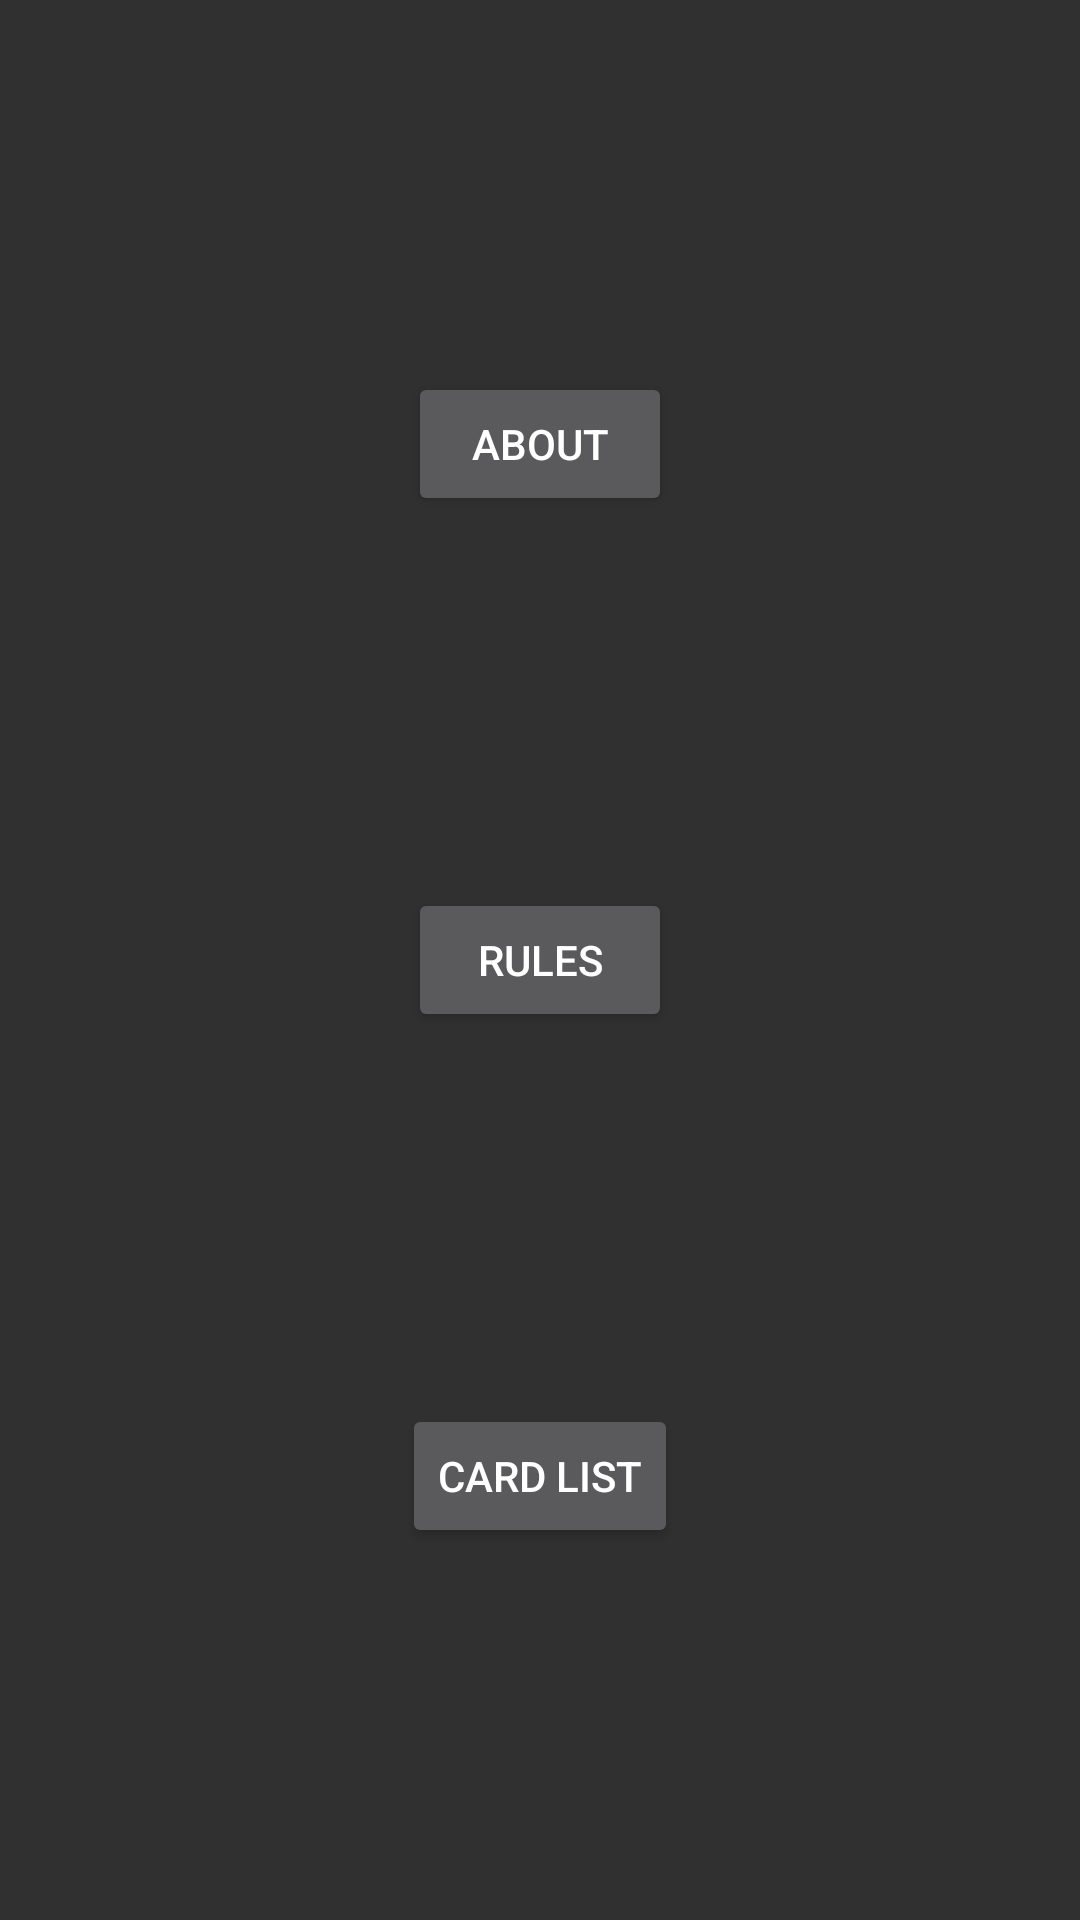

Layout XML and referenced resources for this Android screen:
<!-- AndroidManifest.xml: application theme Theme.KnifeFightUtilities -->
<!-- res/layout/knife_fight_fragment_info.xml -->
<?xml version="1.0" encoding="utf-8"?>
<androidx.constraintlayout.widget.ConstraintLayout xmlns:android="http://schemas.android.com/apk/res/android"
    xmlns:app="http://schemas.android.com/apk/res-auto"
    xmlns:tools="http://schemas.android.com/tools"
    android:layout_width="match_parent"
    android:layout_height="match_parent"
    tools:context=".ui.info.KnifeFightInfoFragment">

    <Button
        android:id="@+id/button_about_info"
        android:layout_width="wrap_content"
        android:layout_height="wrap_content"
        android:text="About"
        app:layout_constraintBottom_toTopOf="@+id/button_rules_info"
        app:layout_constraintEnd_toEndOf="parent"
        app:layout_constraintStart_toStartOf="parent"
        app:layout_constraintTop_toTopOf="parent" />

    <Button
        android:id="@+id/button_rules_info"
        android:layout_width="wrap_content"
        android:layout_height="wrap_content"
        android:text="Rules"
        app:layout_constraintBottom_toTopOf="@+id/button_card_list_info"
        app:layout_constraintEnd_toEndOf="parent"
        app:layout_constraintStart_toStartOf="parent"
        app:layout_constraintTop_toBottomOf="@+id/button_about_info" />

    <Button
        android:id="@+id/button_card_list_info"
        android:layout_width="wrap_content"
        android:layout_height="wrap_content"
        android:text="Card List"
        app:layout_constraintBottom_toBottomOf="parent"
        app:layout_constraintEnd_toEndOf="parent"
        app:layout_constraintStart_toStartOf="parent"
        app:layout_constraintTop_toBottomOf="@+id/button_rules_info" />

</androidx.constraintlayout.widget.ConstraintLayout>
<!-- resources referenced by this layout -->
<resources>
  <style name="Theme.KnifeFightUtilities" parent="Theme.AppCompat.NoActionBar">
          
          <item name="colorPrimary">@color/purple_500</item>
          <item name="colorPrimaryVariant">@color/purple_700</item>
          <item name="colorOnPrimary">@color/white</item>
          
          <item name="colorSecondary">@color/teal_200</item>
          <item name="colorSecondaryVariant">@color/teal_700</item>
          <item name="colorOnSecondary">@color/black</item>
          
          <item name="android:statusBarColor" tools:targetApi="l">@android:color/transparent</item>
          
      </style>
  <color name="purple_500">#FF6200EE</color>
  <color name="purple_700">#FF3700B3</color>
  <color name="white">#FFFFFFFF</color>
  <color name="teal_200">#FF03DAC5</color>
  <color name="teal_700">#FF018786</color>
  <color name="black">#FF000000</color>
</resources>
